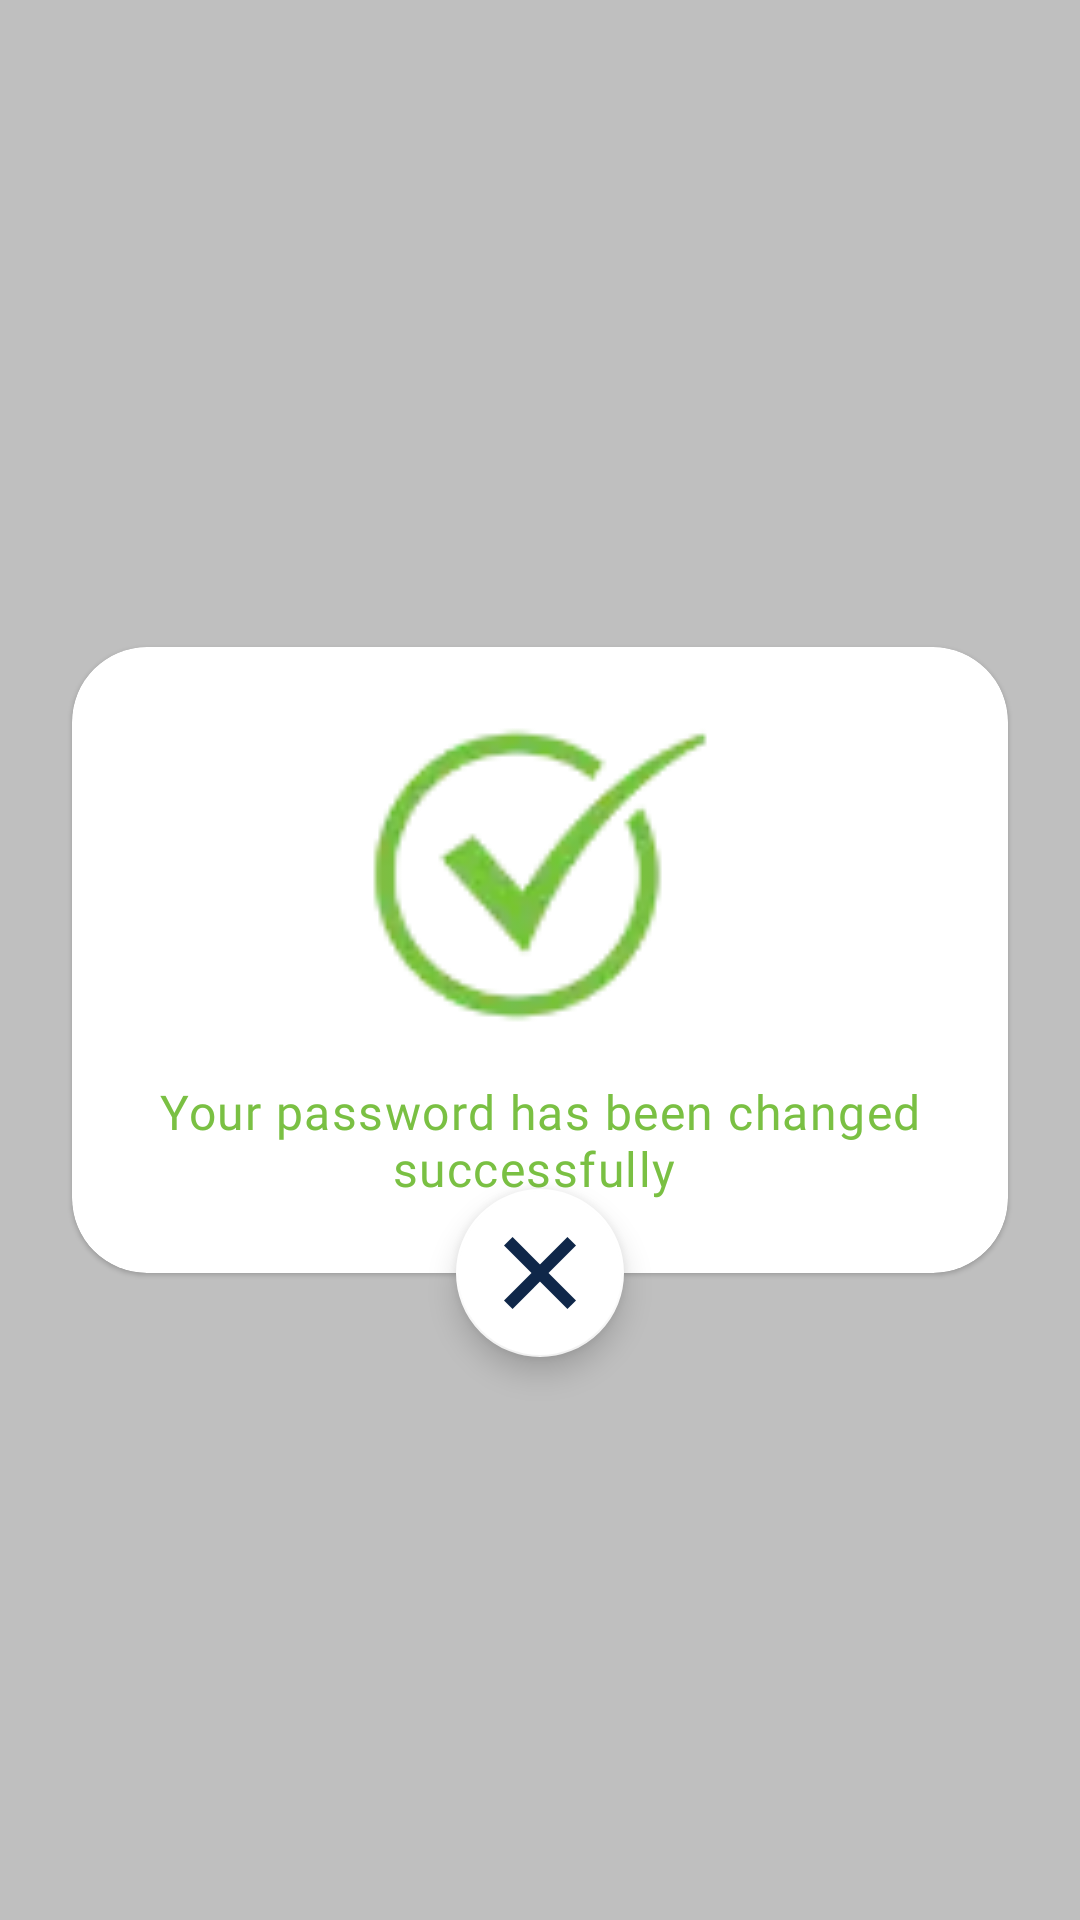

Layout XML and referenced resources for this Android screen:
<!-- AndroidManifest.xml: application theme Theme.Itzme -->
<!-- res/layout/dialog_success.xml -->
<?xml version="1.0" encoding="utf-8"?>
<androidx.constraintlayout.widget.ConstraintLayout xmlns:android="http://schemas.android.com/apk/res/android"
    xmlns:app="http://schemas.android.com/apk/res-auto"
    android:layout_width="match_parent"
    android:layout_height="match_parent"
    android:background="#56434343">

    <com.google.android.material.card.MaterialCardView
        android:id="@+id/materialCardView3"
        android:layout_width="0dp"
        android:layout_height="wrap_content"
        android:layout_gravity="center"
        android:layout_marginStart="24dp"
        android:layout_marginEnd="24dp"
        android:background="@color/transparent"
        android:elevation="4dp"
        app:cardBackgroundColor="@color/white"
        app:cardCornerRadius="25dp"
        app:layout_constraintBottom_toBottomOf="parent"
        app:layout_constraintEnd_toEndOf="parent"
        app:layout_constraintStart_toStartOf="parent"
        app:layout_constraintTop_toTopOf="parent">

        <androidx.constraintlayout.widget.ConstraintLayout
            android:layout_width="match_parent"
            android:layout_height="match_parent">


            <ImageView
                android:id="@+id/imageView17"
                android:layout_width="120dp"
                android:layout_height="120dp"
                android:layout_marginTop="16dp"
                app:layout_constraintEnd_toEndOf="parent"
                app:layout_constraintStart_toStartOf="parent"
                app:layout_constraintTop_toTopOf="parent"
                app:srcCompat="@drawable/check_img" />

            <TextView
                android:layout_width="0dp"
                android:layout_height="wrap_content"
                android:layout_marginStart="16dp"
                android:layout_marginTop="8dp"
                android:layout_marginEnd="16dp"
                android:layout_marginBottom="24dp"
                android:fontFamily="@font/cairo_bold"
                android:text="Your password has been changed successfully "
                android:textAlignment="center"
                android:textAppearance="@style/TextAppearance.MaterialComponents.Body1"
                android:textColor="@color/green"
                app:layout_constraintBottom_toBottomOf="parent"
                app:layout_constraintEnd_toEndOf="parent"
                app:layout_constraintStart_toStartOf="parent"
                app:layout_constraintTop_toBottomOf="@+id/imageView17" />
        </androidx.constraintlayout.widget.ConstraintLayout>

    </com.google.android.material.card.MaterialCardView>

    <com.google.android.material.floatingactionbutton.FloatingActionButton
        android:id="@+id/floating_action_button"
        android:layout_width="wrap_content"
        android:layout_height="wrap_content"
        android:layout_margin="16dp"
        app:backgroundTint="@color/white"
        app:layout_constraintBottom_toBottomOf="@+id/materialCardView3"
        app:layout_constraintEnd_toEndOf="parent"
        app:layout_constraintStart_toStartOf="parent"
        app:layout_constraintTop_toBottomOf="@+id/materialCardView3"
        app:srcCompat="@drawable/ic_close"
        app:tint="@color/dark_blue" />

</androidx.constraintlayout.widget.ConstraintLayout>
<!-- resources referenced by this layout -->
<resources>
  <color name="dark_blue">#0F2749</color>
  <color name="green">#7AC043</color>
  <color name="transparent">@android:color/transparent</color>
  <color name="white">#FFFFFFFF</color>
  <!-- drawable check_img: webp bitmap (drawable-hdpi, 1186 bytes) -->
  <!-- drawable ic_close (drawable) -->
  <vector xmlns:android="http://schemas.android.com/apk/res/android"
      android:width="17.865dp"
      android:height="17.865dp"
      android:viewportWidth="17.865"
      android:viewportHeight="17.865">
      <path
          android:fillColor="#00000000"
          android:pathData="M1.0606,16.8037L16.8044,1.06"
          android:strokeWidth="3"
          android:strokeColor="#434343" />
      <path
          android:fillColor="#00000000"
          android:pathData="M1.0606,1.0607L16.8043,16.8045"
          android:strokeWidth="3"
          android:strokeColor="#434343" />
  </vector>
  <style name="Theme.Itzme" parent="Theme.MaterialComponents.Light.NoActionBar">
          
          <item name="colorPrimary">@color/blue</item>
          <item name="colorPrimaryVariant">@color/dark_blue</item>
          <item name="colorOnPrimary">@color/white</item>
          
          <item name="colorSecondary">@color/teal_200</item>
          <item name="colorSecondaryVariant">@color/teal_700</item>
          <item name="colorOnSecondary">@color/black</item>
          
          <item name="android:statusBarColor" tools:targetApi="l">?attr/colorPrimaryVariant</item>
          
      </style>
  <color name="blue">#10547D</color>
  <color name="teal_200">#578FED</color>
  <color name="teal_700">#FF018786</color>
  <color name="black">#151414</color>
</resources>
